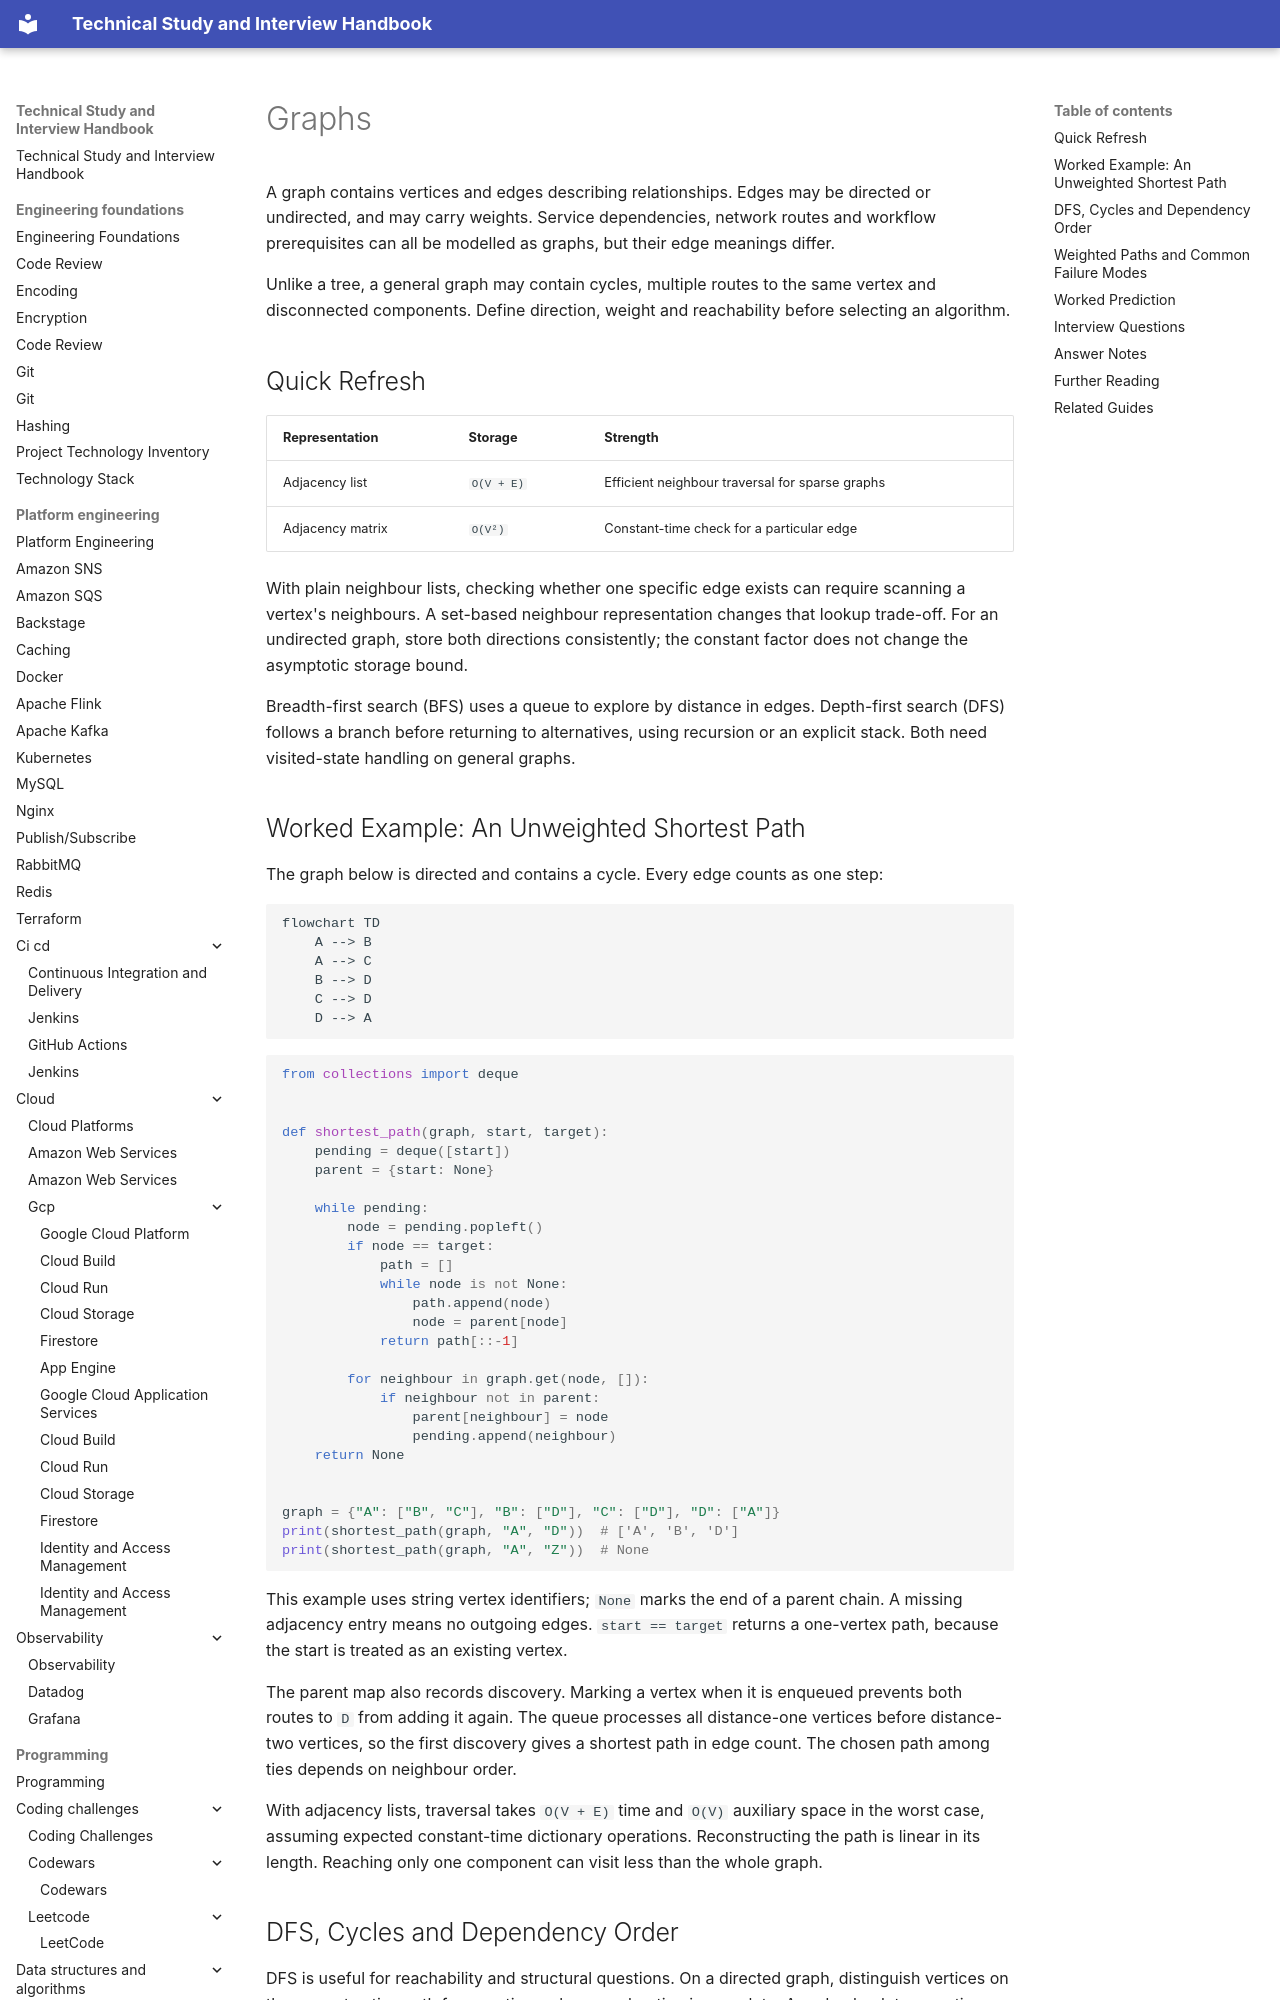

repository: DonalGeraghty/study-repository · page: programming/data-structures-and-algorithms/graphs/index.html · generator: mkdocs

---
tags:
  - programming/data-structures-and-algorithms
---

# Graphs

A graph contains vertices and edges describing relationships. Edges may be directed or undirected, and may carry weights. Service dependencies, network routes and workflow prerequisites can all be modelled as graphs, but their edge meanings differ.

Unlike a tree, a general graph may contain cycles, multiple routes to the same vertex and disconnected components. Define direction, weight and reachability before selecting an algorithm.

## Quick Refresh

| Representation | Storage | Strength |
| --- | --- | --- |
| Adjacency list | `O(V + E)` | Efficient neighbour traversal for sparse graphs |
| Adjacency matrix | `O(V²)` | Constant-time check for a particular edge |

With plain neighbour lists, checking whether one specific edge exists can require scanning a vertex's neighbours. A set-based neighbour representation changes that lookup trade-off. For an undirected graph, store both directions consistently; the constant factor does not change the asymptotic storage bound.

Breadth-first search (BFS) uses a queue to explore by distance in edges. Depth-first search (DFS) follows a branch before returning to alternatives, using recursion or an explicit stack. Both need visited-state handling on general graphs.
